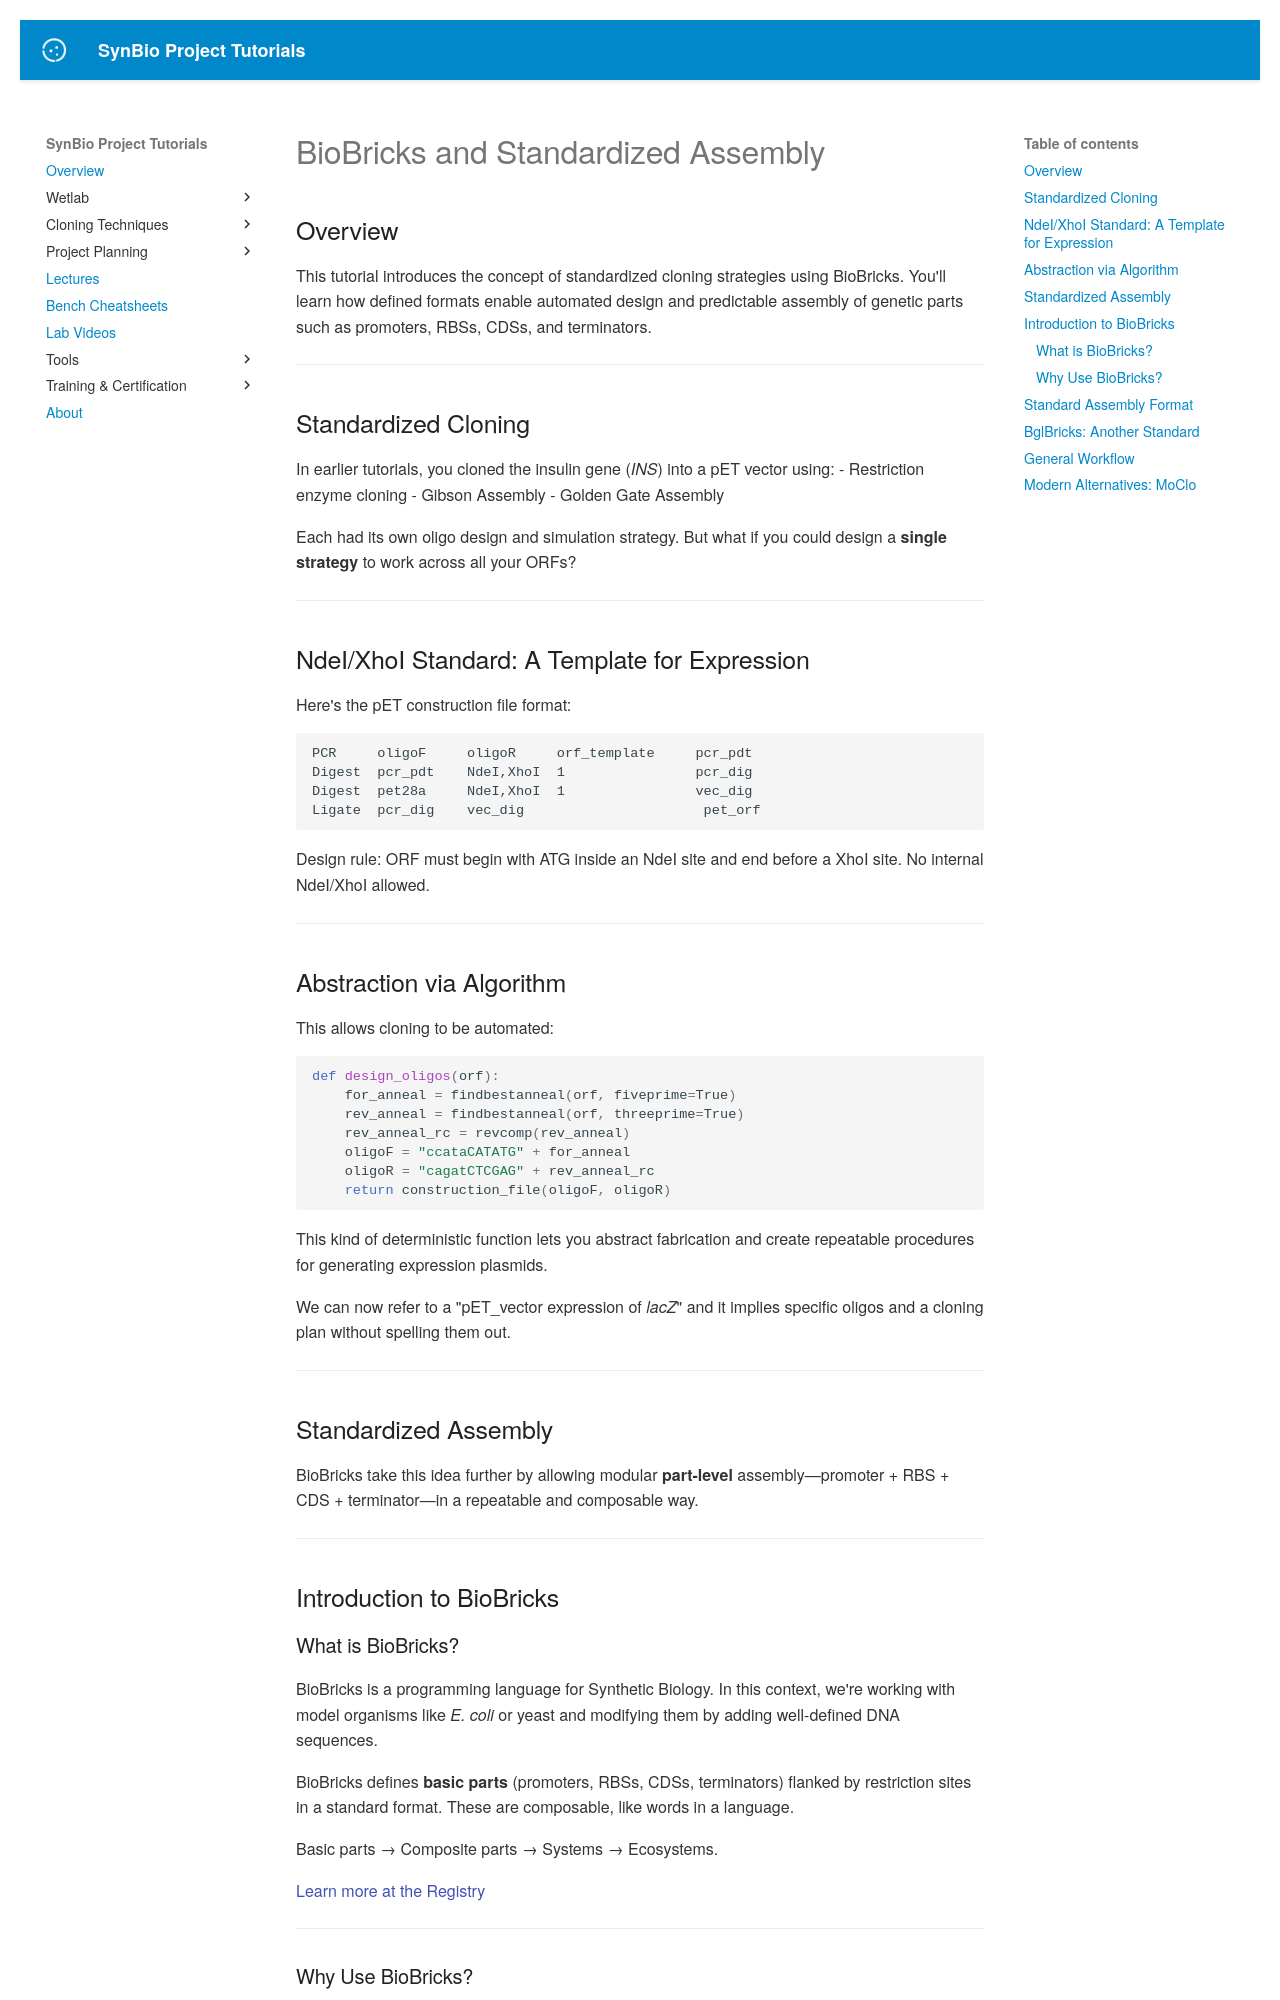

repository: UCB-BioE-Anderson-Lab/cloning-tutorials · page: construction/biobricks/index.html · generator: mkdocs


# BioBricks and Standardized Assembly

## Overview
This tutorial introduces the concept of standardized cloning strategies using BioBricks. You'll learn how defined formats enable automated design and predictable assembly of genetic parts such as promoters, RBSs, CDSs, and terminators.

---

## Standardized Cloning

In earlier tutorials, you cloned *lacZ* into a pET vector using:
- Restriction enzyme cloning
- Gibson Assembly
- Golden Gate Assembly

Each had its own oligo design and simulation strategy. But what if you could design a **single strategy** to work across all your ORFs?

---

## NdeI/XhoI Standard: A Template for Expression

Here's the pET construction file format:

```
PCR     oligoF     oligoR     orf_template     pcr_pdt
Digest  pcr_pdt    NdeI,XhoI  1                pcr_dig
Digest  pet28a     NdeI,XhoI  1                vec_dig
Ligate  pcr_dig    vec_dig                      pet_orf
```

Design rule: ORF must begin with ATG inside an NdeI site and end before a XhoI site. No internal NdeI/XhoI allowed.

---

## Abstraction via Algorithm

This allows cloning to be automated:

```python
def design_oligos(orf):
    for_anneal = findbestanneal(orf, fiveprime=True)
    rev_anneal = findbestanneal(orf, threeprime=True)
    rev_anneal_rc = revcomp(rev_anneal)
    oligoF = "ccataCATATG" + for_anneal
    oligoR = "cagatCTCGAG" + rev_anneal_rc
    return construction_file(oligoF, oligoR)
```

This kind of deterministic function lets you abstract fabrication and create repeatable procedures for generating expression plasmids.

We can now refer to a "pET_vector expression of *lacZ*" and it implies specific oligos and a cloning plan without spelling them out.

---
